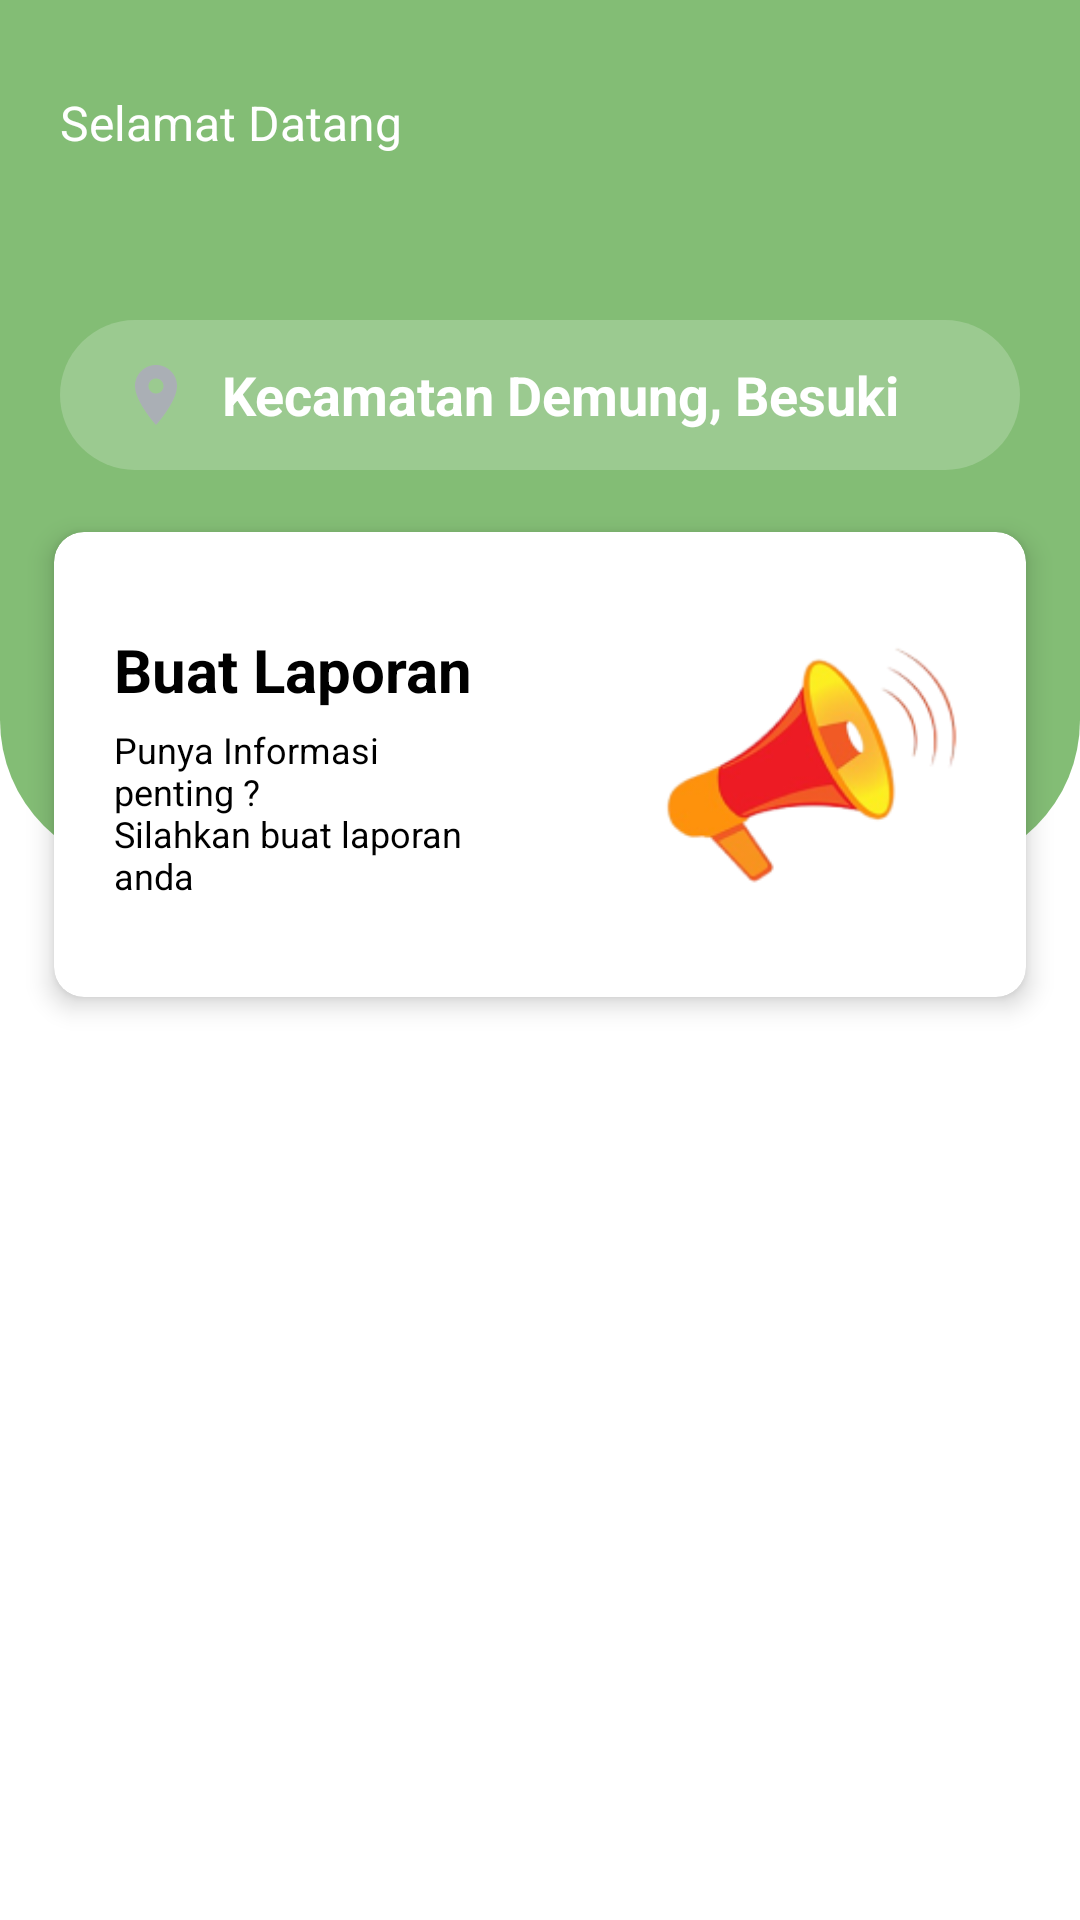

The Android layout XML behind this screen, and the referenced resources:
<!-- AndroidManifest.xml: application theme Theme.Sidemung -->
<!-- res/layout/fragment_home.xml -->
<?xml version="1.0" encoding="utf-8"?>
<androidx.coordinatorlayout.widget.CoordinatorLayout xmlns:android="http://schemas.android.com/apk/res/android"
    xmlns:tools="http://schemas.android.com/tools"
    android:layout_width="match_parent"
    android:layout_height="match_parent"
    xmlns:app="http://schemas.android.com/apk/res-auto"
    tools:context=".views.home.HomeFragment">

    <ImageView
        android:layout_width="match_parent"
        android:layout_height="290dp"
        android:src="@drawable/bg_rounded_bottom" />
    
    <LinearLayout
        android:layout_width="match_parent"
        android:layout_height="wrap_content"
        android:layout_marginTop="30dp"
        android:orientation="vertical">

        <RelativeLayout
            android:layout_width="match_parent"
            android:layout_height="wrap_content"
            android:layout_marginStart="20dp"
            android:layout_marginEnd="20dp">

            <ImageView
                android:id="@+id/imageProfile"
                android:layout_width="50dp"
                android:layout_height="50dp"
                android:layout_alignParentEnd="true"
                android:layout_centerInParent="true"
                android:src="@drawable/ic_profile" />

            <LinearLayout
                android:layout_width="match_parent"
                android:layout_height="wrap_content"
                android:layout_alignParentStart="true"
                android:layout_centerInParent="true"
                android:orientation="vertical">

                <TextView
                    android:layout_width="wrap_content"
                    android:layout_height="wrap_content"
                    android:text="Selamat Datang"
                    android:textColor="@color/white"
                    android:textSize="16sp" />

                <TextView
                    android:id="@+id/nama"
                    android:layout_width="wrap_content"
                    android:layout_height="wrap_content"
                    android:text=""
                    android:textColor="@color/white"
                    android:textSize="26sp"
                    android:textStyle="bold" />

            </LinearLayout>

        </RelativeLayout>

        <LinearLayout
            android:layout_width="match_parent"
            android:layout_height="50dp"
            android:layout_marginStart="20dp"
            android:layout_marginTop="20dp"
            android:layout_marginEnd="20dp"
            android:background="@drawable/bg_rounded_trans"
            android:orientation="horizontal">

            <ImageView
                android:layout_width="wrap_content"
                android:layout_height="wrap_content"
                android:layout_gravity="center"
                android:layout_marginStart="20dp"
                android:src="@drawable/location_ic" />

            <TextView
                android:id="@+id/tvCurrentLocation"
                android:layout_width="wrap_content"
                android:layout_height="wrap_content"
                android:layout_gravity="center"
                android:layout_marginStart="10dp"
                android:layout_marginEnd="10dp"
                android:ellipsize="marquee"
                android:marqueeRepeatLimit="marquee_forever"
                android:singleLine="true"
                android:text="@string/lokasiku"
                android:textColor="@color/white"
                android:textSize="18sp"
                android:textStyle="bold" />

        </LinearLayout>

        <androidx.cardview.widget.CardView
            android:id="@+id/doReport"
            android:layout_width="match_parent"
            android:layout_height="wrap_content"
            android:layout_margin="10dp"
            app:cardBackgroundColor="@color/white"
            app:cardCornerRadius="10dp"
            app:cardElevation="5dp"
            app:cardUseCompatPadding="true">

            <RelativeLayout
                android:layout_width="match_parent"
                android:layout_height="155dp">

                <LinearLayout
                    android:id="@+id/descHome"
                    android:layout_width="match_parent"
                    android:layout_height="wrap_content"
                    android:layout_centerInParent="true"
                    android:layout_marginStart="20dp"
                    android:layout_marginTop="-10dp"
                    android:layout_marginEnd="4dp"
                    android:layout_toStartOf="@id/imageVaccine"
                    android:gravity="start|center"
                    android:orientation="vertical">

                    <TextView
                        android:layout_width="wrap_content"
                        android:layout_height="wrap_content"
                        android:text="Buat Laporan"
                        android:textColor="@color/black"
                        android:textSize="20sp"
                        android:textStyle="bold" />

                    <TextView
                        android:layout_width="wrap_content"
                        android:layout_height="wrap_content"
                        android:layout_marginTop="5dp"
                        android:text="@string/descHome"
                        android:textColor="@color/black"
                        android:textSize="12sp" />

                </LinearLayout>

                <ImageView
                    android:id="@+id/imageVaccine"
                    android:layout_width="180dp"
                    android:layout_height="180dp"
                    android:layout_alignParentEnd="true"
                    android:layout_centerHorizontal="true"
                    android:layout_marginEnd="-19dp"
                    android:padding="20dp"
                    android:src="@drawable/speaker" />

                <TextView
                    android:layout_below="@id/descHome"
                    android:layout_width="match_parent"
                    android:layout_height="wrap_content"
                    android:layout_marginTop="10dp"
                    android:layout_marginBottom="20dp"
                    android:text="Mohon Beri Informasi yang Valid !!!"
                    android:textColor="@color/red"
                    android:layout_marginStart="20dp"
                    android:textSize="15sp" />

            </RelativeLayout>

        </androidx.cardview.widget.CardView>


        <LinearLayout
            android:layout_width="match_parent"
            android:layout_height="match_parent"
            android:orientation="vertical">

             <androidx.recyclerview.widget.RecyclerView
                android:id="@+id/rvListHospital"
                android:layout_width="match_parent"
                android:layout_height="249dp"
                android:layout_marginStart="10dp"
                android:layout_marginEnd="10dp" />

        </LinearLayout>

    </LinearLayout>

</androidx.coordinatorlayout.widget.CoordinatorLayout>
<!-- resources referenced by this layout -->
<resources>
  <color name="black">#FF000000</color>
  <color name="red">#FF0000</color>
  <color name="white">#FFFFFFFF</color>
  <!-- drawable bg_rounded_bottom (drawable) -->
  <?xml version="1.0" encoding="utf-8"?>
  
  <shape xmlns:android="http://schemas.android.com/apk/res/android"
      android:shape="rectangle">
      <solid android:color="#83BD75" />
      <corners
          android:bottomLeftRadius="50dp"
          android:bottomRightRadius="50dp" />
  </shape>
  <!-- drawable bg_rounded_trans (drawable) -->
  <?xml version="1.0" encoding="utf-8"?>
  
  <shape xmlns:android="http://schemas.android.com/apk/res/android"
      android:shape="rectangle">
      <solid android:color="#32FFFFFF" />
      <corners android:radius="30dp" />
  </shape>
  <!-- drawable location_ic (drawable) -->
  <vector android:height="24dp" android:tint="#AAAFB5"
      android:viewportHeight="24" android:viewportWidth="24"
      android:width="24dp" xmlns:android="http://schemas.android.com/apk/res/android">
      <path android:fillColor="@android:color/white" android:pathData="M12,2C8.13,2 5,5.13 5,9c0,5.25 7,13 7,13s7,-7.75 7,-13c0,-3.87 -3.13,-7 -7,-7zM12,11.5c-1.38,0 -2.5,-1.12 -2.5,-2.5s1.12,-2.5 2.5,-2.5 2.5,1.12 2.5,2.5 -1.12,2.5 -2.5,2.5z"/>
  </vector>
  <!-- drawable speaker: png bitmap (drawable, 15854 bytes) -->
  <string name="descHome">Punya Informasi penting ? \nSilahkan buat laporan anda</string>
  <string name="lokasiku">Kecamatan Demung, Besuki</string>
  <style name="Theme.Sidemung" parent="Theme.MaterialComponents.DayNight.NoActionBar">
          
          <item name="colorPrimary">@color/green01</item>
          <item name="colorPrimaryVariant">@color/purple_700</item>
          <item name="colorOnPrimary">@color/white</item>
          
          <item name="colorSecondary">@color/teal_200</item>
          <item name="colorSecondaryVariant">@color/teal_700</item>
          <item name="colorOnSecondary">@color/black</item>
          
          <item name="android:statusBarColor">?attr/colorPrimary</item>
          
      </style>
  <color name="green01">#72B66C</color>
  <color name="purple_700">#FF3700B3</color>
  <color name="teal_200">#FF03DAC5</color>
  <color name="teal_700">#FF018786</color>
</resources>
